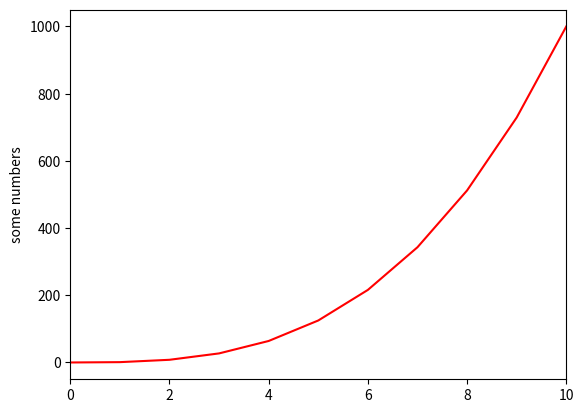

Recreate this plot in Python.
#!/usr/bin/env python3
import matplotlib.pyplot as plt
import numpy as np

y = np.arange(0, 11) ** 3

x = np.arange(11)
plt.plot(x, y, 'r-')
plt.axis([0, 10, -50, 1050])
plt.ylabel('some numbers')
plt.show()
